Run: headless pygame with SDL's dummy video driver; simulated clock (each Clock.tick advances the game by its frame time, no real sleeping); random seed 0; keys injected as events and as key.get_pressed() state; mouse plan: one left click at the window centre at the start of phase 2, then a move to the lower-right quarter at the start of phase 3.
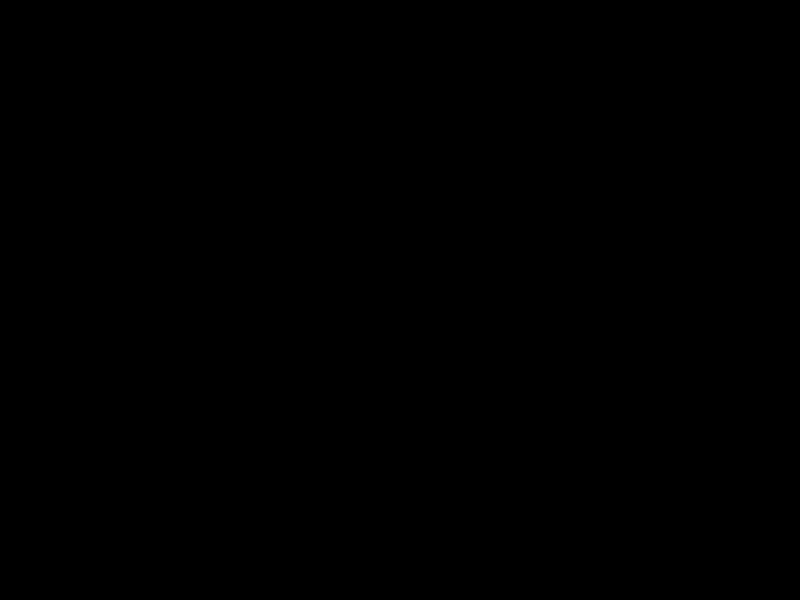
Frame 1 of 4 · flips 1–60 · no input
Frame 2 of 4 · flips 61–180 · clicked the window centre · tapped SPACE, RETURN · held RIGHT (→), D · screen unchanged from frame 1, image omitted
Frame 3 of 4 · flips 181–300 · moved the mouse to the lower-right quarter · held DOWN (↓), S · screen unchanged from frame 2, image omitted
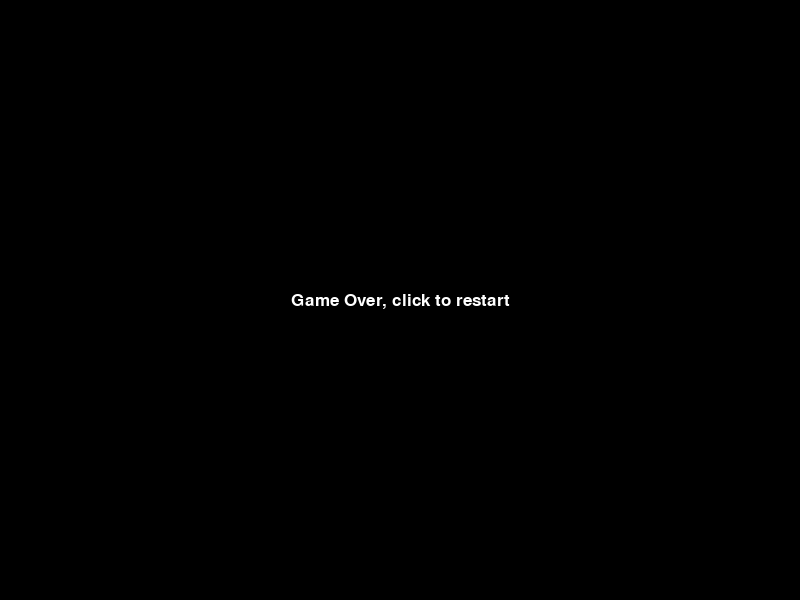
Frame 4 of 4 · flips 301–420 · held LEFT (←), A, UP (↑), W

The pygame program that drew these frames:

"""
 Culebra game.

 Sample Python/Pygame Programs
 Simpson College Computer Science
 http://programarcadegames.com/
 http://simpson.edu/computer-science/

Edits made by Mulickd
"""

import pygame

# --- Globals ---
# Colors
BLACK = (0, 0, 0)
WHITE = (255, 255, 255)
GREEN = (0, 255, 0)

SEGMENT_COUNT = 15
SCREEN_WIDTH = 800
SCREEN_HEIGHT = 600

# Set the width and height of each snake segment
segment_width = 15
segment_height = 15
# Margin between each segment
segment_margin = 3

# Set initial speed
x_change = segment_width + segment_margin
y_change = 0


class Segment(pygame.sprite.Sprite):
    """ Class to represent one segment of the snake. """

    # -- Methods
    # Constructor function
    def __init__(self, x, y):
        # Call the parent's constructor
        super().__init__()

        # Set height, width
        self.image = pygame.Surface([segment_width, segment_height])
        self.image.fill(WHITE)

        # Make our top-left corner the passed-in location.
        self.rect = self.image.get_rect()
        self.rect.x = x
        self.rect.y = y


class HeadSegment(Segment):
    """ Class to represent the head of the snake. """

    # -- Methods
    # Constructor function
    def __init__(self, x, y):
        # Call the parent's constructor
        super().__init__(x, y)

        # Set height, width
        self.image = pygame.Surface([segment_width, segment_height])
        self.image.fill(GREEN)

        # Make our top-left corner the passed-in location.
        self.rect = self.image.get_rect()
        self.rect.x = x
        self.rect.y = y


# Call this function so the Pygame library can initialize itself
pygame.init()

# Create an 800x600 sized screen
screen = pygame.display.set_mode([SCREEN_WIDTH, SCREEN_HEIGHT])

# Set the title of the window
pygame.display.set_caption('Snake Example')
snake_segments = []
allspriteslist = pygame.sprite.Group()
segment_group = pygame.sprite.Group()


def snake_init():
    global game_over, snake_segments, x_change, y_change
    x_change = segment_width + segment_margin
    y_change = 0
    game_over = False
    allspriteslist.empty()
    segment_group.empty()

    # Create an initial snake
    snake_segments = []
    for i in range(SEGMENT_COUNT):
        x = 250 - (segment_width + segment_margin) * i
        y = 30
        if i == SEGMENT_COUNT - 1:
            segment = HeadSegment(x, y)
        else:
            segment = Segment(x, y)
        snake_segments.append(segment)
        allspriteslist.add(segment)
        segment_group.add(segment)


snake_init()

clock = pygame.time.Clock()
done = False
game_over = False

while not done:

    for event in pygame.event.get():
        if event.type == pygame.QUIT:
            done = True

        if event.type == pygame.MOUSEBUTTONDOWN:
            if game_over:
                snake_init()

        # Set the speed based on the key pressed
        # We want the speed to be enough that we move a full
        # segment, plus the margin.
        if event.type == pygame.KEYDOWN:
            if event.key == pygame.K_LEFT:
                x_change = (segment_width + segment_margin) * -1
                y_change = 0
            if event.key == pygame.K_RIGHT:
                x_change = (segment_width + segment_margin)
                y_change = 0
            if event.key == pygame.K_UP:
                x_change = 0
                y_change = (segment_height + segment_margin) * -1
            if event.key == pygame.K_DOWN:
                x_change = 0
                y_change = (segment_height + segment_margin)

    # Get rid of last segment of the snake
    # .pop() command removes last item in list
    snake_segments[0].image.fill(WHITE)
    old_segment = snake_segments.pop()
    allspriteslist.remove(old_segment)
    segment_group.remove(old_segment)

    # Figure out where new segment will be
    x = snake_segments[0].rect.x + x_change
    y = snake_segments[0].rect.y + y_change
    head = HeadSegment(x, y)

    # Insert new segment into the list
    snake_segments.insert(0, head)

    head_collision_detect = pygame.sprite.spritecollide(head, segment_group, False)

    if head_collision_detect:
        print("Game over")
        game_over = True

    else:
        allspriteslist.add(head)
        segment_group.add(head)

    # -- Draw everything
    # Clear screen
    screen.fill(BLACK)

    if game_over:
        font = pygame.font.SysFont("serif", 25)
        text = font.render("Game Over, click to restart", True, WHITE)
        center_x = (SCREEN_WIDTH // 2) - (text.get_width() // 2)
        center_y = (SCREEN_HEIGHT // 2) - (text.get_height() // 2)
        screen.blit(text, [center_x, center_y])

    else:
        allspriteslist.draw(screen)

    # Flip screen
    pygame.display.flip()

    # Pause
    clock.tick(5)

pygame.quit()
